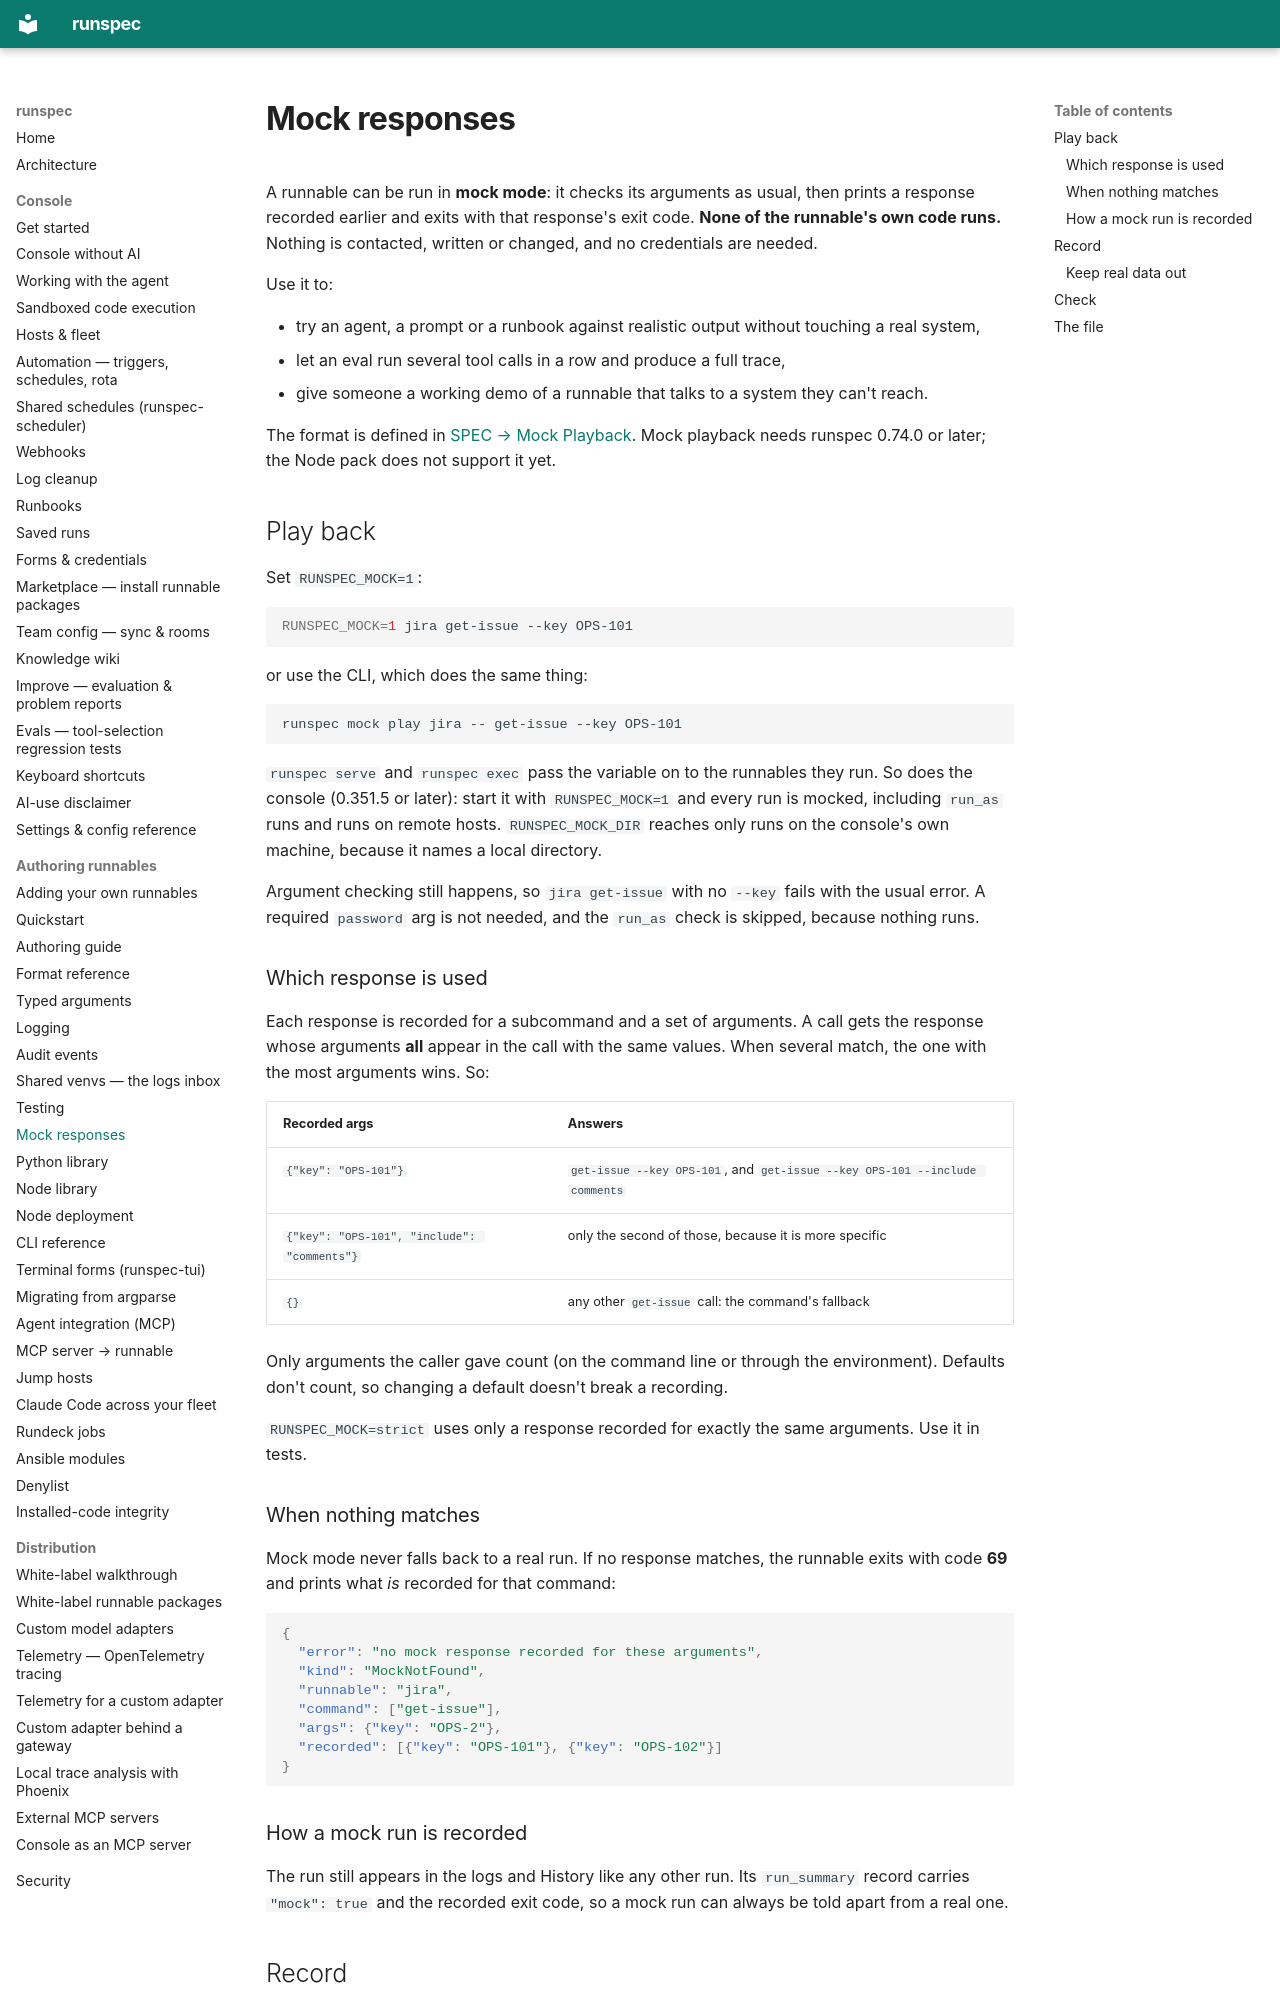

repository: runspec-app/runspec · page: mocks/index.html · generator: mkdocs

# Mock responses

A runnable can be run in **mock mode**: it checks its arguments as usual, then
prints a response recorded earlier and exits with that response's exit code.
**None of the runnable's own code runs.** Nothing is contacted, written or
changed, and no credentials are needed.

Use it to:

- try an agent, a prompt or a runbook against realistic output without touching
  a real system,
- let an eval run several tool calls in a row and produce a full trace,
- give someone a working demo of a runnable that talks to a system they can't
  reach.

The format is defined in [SPEC → Mock Playback](https://github.com/runspec-app/runspec/blob/main/spec/SPEC.md#mock-playback).
Mock playback needs runspec 0.74.0 or later; the Node pack does not support it yet.

## Play back

Set `RUNSPEC_MOCK=1`:

```bash
RUNSPEC_MOCK=1 jira get-issue --key OPS-101
```

or use the CLI, which does the same thing:

```bash
runspec mock play jira -- get-issue --key OPS-101
```

`runspec serve` and `runspec exec` pass the variable on to the runnables they
run. So does the console (0.351.5 or later): start it with `RUNSPEC_MOCK=1` and
every run is mocked, including `run_as` runs and runs on remote hosts.
`RUNSPEC_MOCK_DIR` reaches only runs on the console's own machine, because it
names a local directory.

Argument checking still happens, so `jira get-issue` with no `--key` fails with
the usual error. A required `password` arg is not needed, and the `run_as`
check is skipped, because nothing runs.

### Which response is used

Each response is recorded for a subcommand and a set of arguments. A call gets
the response whose arguments **all** appear in the call with the same values.
When several match, the one with the most arguments wins. So:

| Recorded args | Answers |
|---|---|
| `{"key": "OPS-101"}` | `get-issue --key OPS-101`, and `get-issue --key OPS-101 --include comments` |
| `{"key": "OPS-101", "include": "comments"}` | only the second of those, because it is more specific |
| `{}` | any other `get-issue` call: the command's fallback |

Only arguments the caller gave count (on the command line or through the
environment). Defaults don't count, so changing a default doesn't break a
recording.

`RUNSPEC_MOCK=strict` uses only a response recorded for exactly the same
arguments. Use it in tests.

### When nothing matches

Mock mode never falls back to a real run. If no response matches, the
runnable exits with code **69** and prints what *is* recorded for that
command:

```json
{
  "error": "no mock response recorded for these arguments",
  "kind": "MockNotFound",
  "runnable": "jira",
  "command": ["get-issue"],
  "args": {"key": "OPS-2"},
  "recorded": [{"key": "OPS-101"}, {"key": "OPS-102"}]
}
```

### How a mock run is recorded

The run still appears in the logs and History like any other run. Its
`run_summary` record carries `"mock": true` and the recorded exit code, so a
mock run can always be told apart from a real one.
